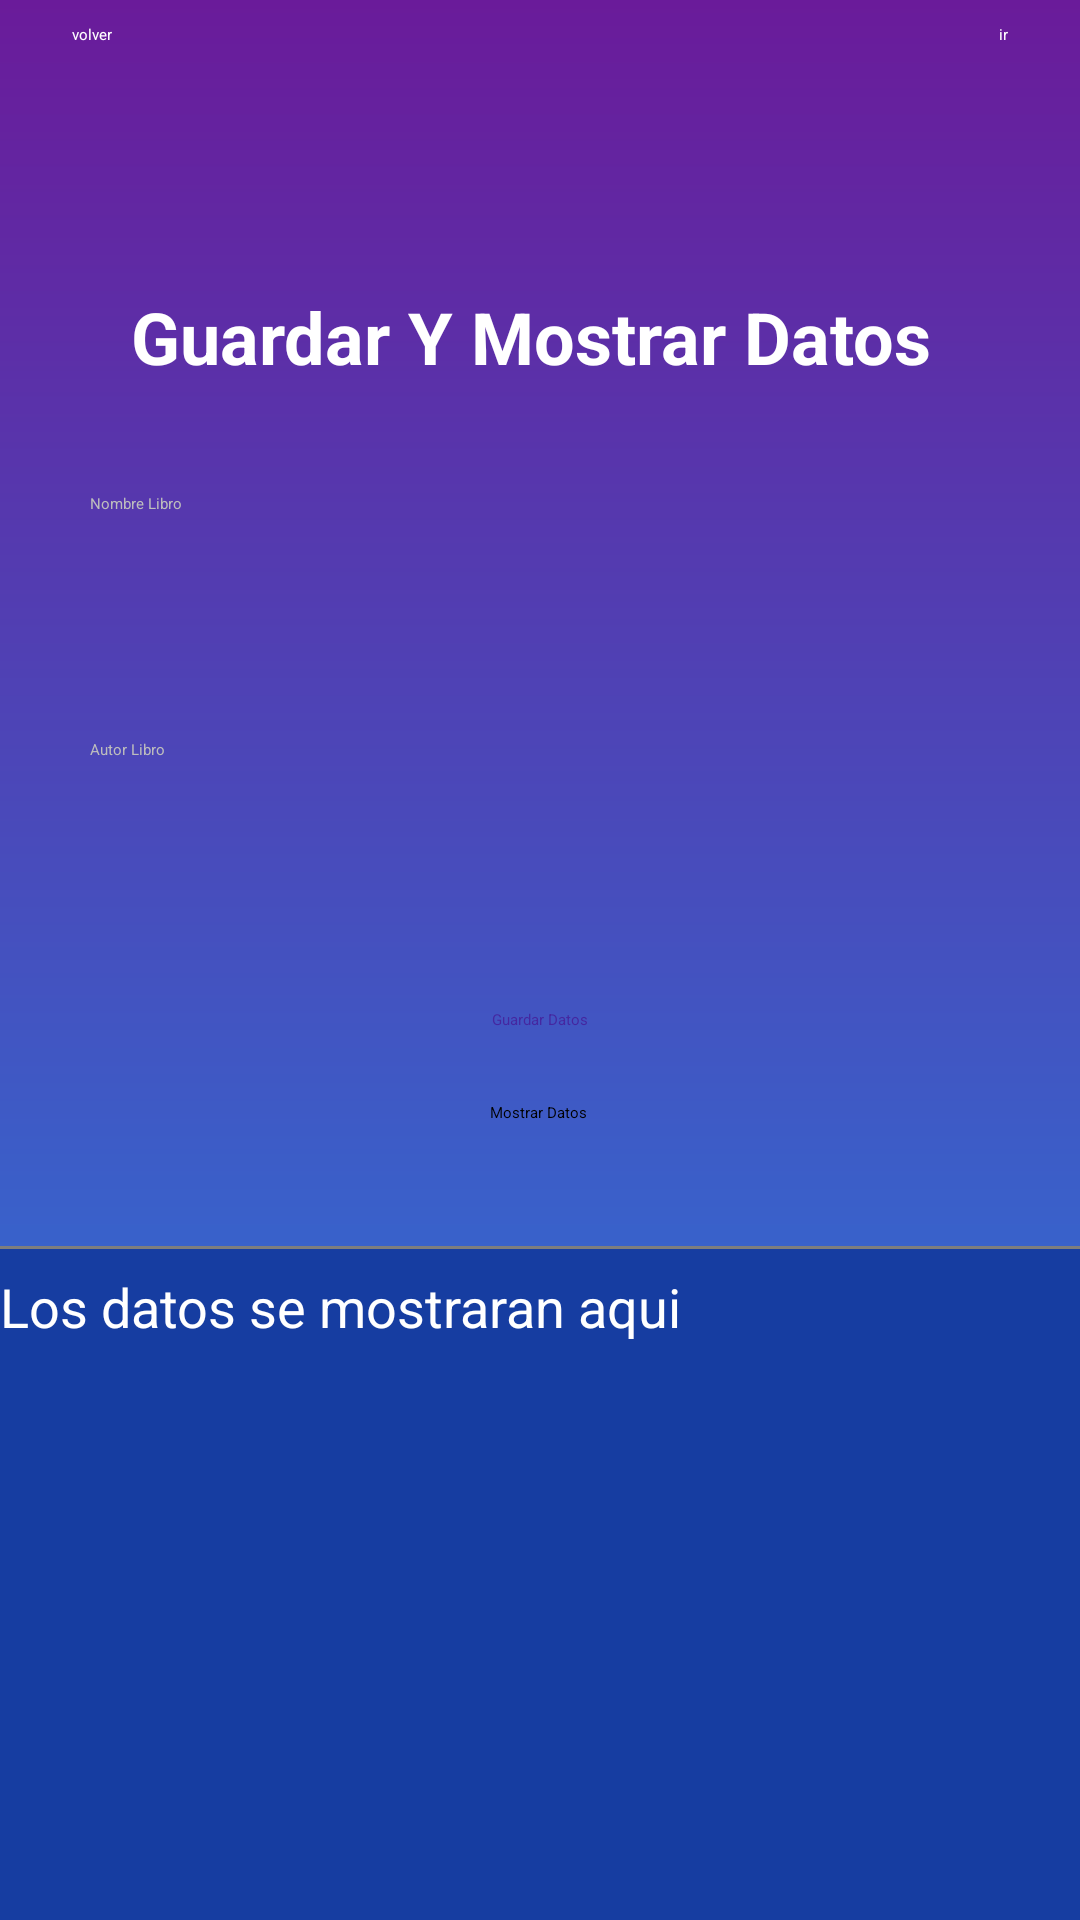

Write the Android layout XML for this screen, with the resource values it uses.
<!-- AndroidManifest.xml: application theme Theme.MyApplication -->
<!-- res/layout/activity_tercera.xml -->
<?xml version="1.0" encoding="utf-8"?>
<androidx.constraintlayout.widget.ConstraintLayout xmlns:android="http://schemas.android.com/apk/res/android"
    xmlns:app="http://schemas.android.com/apk/res-auto"
    xmlns:tools="http://schemas.android.com/tools"
    android:id="@+id/main"
    android:layout_width="match_parent"
    android:layout_height="match_parent"
    android:background="@drawable/gradiante"
    android:label="@string/datos"
    tools:context=".TerceraActivity">

    <TextView
        android:id="@+id/textView1"
        android:layout_width="wrap_content"
        android:layout_height="wrap_content"
        android:layout_marginTop="76dp"
        android:gravity="center"
        android:padding="20dp"
        android:text="@string/textV_datos"
        android:textAlignment="center"
        android:textColor="#FFFFFF"
        android:textSize="24sp"
        android:textStyle="bold"
        app:layout_constraintEnd_toEndOf="parent"
        app:layout_constraintHorizontal_bias="0.503"
        app:layout_constraintStart_toStartOf="parent"
        app:layout_constraintTop_toTopOf="parent"
        tools:ignore="TextSizeCheck" />

    <EditText
        android:id="@+id/etNombre"
        android:layout_width="300dp"
        android:layout_height="54dp"
        android:layout_marginTop="16dp"
        android:autofillHints=""
        android:ems="10"
        android:hint="@string/nombre_libro"
        android:inputType="textPersonName"
        android:textColor="#FFFFFF"
        android:textColorHint="#BDBDBD"
        app:layout_constraintEnd_toEndOf="parent"
        app:layout_constraintStart_toStartOf="parent"
        app:layout_constraintTop_toBottomOf="@+id/textView1" />

    <EditText
        android:id="@+id/etAutor"
        android:layout_width="300dp"
        android:layout_height="54dp"
        android:layout_marginTop="28dp"
        android:autofillHints=""
        android:ems="10"
        android:hint="@string/autor_libro"
        android:inputType="textPersonName"
        android:textColor="#FFFFFF"
        android:textColorHint="#BDBDBD"
        app:layout_constraintEnd_toEndOf="parent"
        app:layout_constraintStart_toStartOf="parent"
        app:layout_constraintTop_toBottomOf="@+id/etNombre" />

    <Button
        android:id="@+id/btn_guardar"
        android:layout_width="wrap_content"
        android:layout_height="wrap_content"
        android:layout_marginTop="36dp"
        android:backgroundTint="#09C83F"
        android:text="@string/btn_guardar"
        android:textColor="#4527A0"
        app:icon="@android:drawable/ic_menu_save"
        app:iconSize="28dp"
        app:iconTint="#EDEAEA"
        app:layout_constraintEnd_toEndOf="parent"
        app:layout_constraintStart_toStartOf="parent"
        app:layout_constraintTop_toBottomOf="@+id/etAutor" />

    <Button
        android:id="@+id/btn_mostrar"
        android:layout_width="wrap_content"
        android:layout_height="wrap_content"
        android:layout_marginTop="24dp"
        android:backgroundTint="#C35555"
        android:text="@string/btn_mostrar"
        android:textColor="#000000"
        app:icon="@android:drawable/ic_menu_view"
        app:iconSize="28dp"
        app:iconTint="#FFFFFF"
        app:layout_constraintEnd_toEndOf="parent"
        app:layout_constraintHorizontal_bias="0.498"
        app:layout_constraintStart_toStartOf="parent"
        app:layout_constraintTop_toBottomOf="@+id/btn_guardar" />


    <LinearLayout
        android:id="@+id/linear2"
        android:layout_width="match_parent"
        android:layout_height="wrap_content"
        android:gravity="center"
        android:orientation="horizontal"
        app:layout_constraintTop_toTopOf="parent"
        app:layout_constraintStart_toStartOf="parent"
        app:layout_constraintEnd_toEndOf="parent"
        android:padding="8dp">

        <Button
            android:id="@+id/btn_back_segunda"
            style="@style/Widget.MaterialComponents.Button.OutlinedButton"
            android:layout_width="wrap_content"
            android:layout_height="wrap_content"
            android:text="@string/volver2"
            android:textColor="@color/white"
            app:icon="?attr/actionModeCloseDrawable"
            app:iconPadding="0dp"
            app:iconSize="24dp"
            app:iconTint="@color/gray"
            />

        <Space
            android:layout_width="0dp"
            android:layout_height="wrap_content"
            android:layout_weight="1" />

        <Button
            android:id="@+id/btn_cuarta"
            style="@style/Widget.MaterialComponents.Button.OutlinedButton"
            android:layout_width="wrap_content"
            android:layout_height="wrap_content"
            android:text="@string/ir"
            android:textColor="@color/white"
            app:icon="@drawable/ic_arrow_forward"
            app:iconPadding="5dp"
            app:iconSize="24dp"
            app:iconTint="@color/button_bar_background"
            tools:ignore="HardcodedText" />
    </LinearLayout>


    <ScrollView
        android:id="@+id/scrollView2"
        android:layout_width="412dp"
        android:layout_height="369dp"
        android:layout_marginTop="40dp"
        android:background="@drawable/scrollview_border"
        android:paddingStart="18dp"
        app:layout_constraintEnd_toEndOf="parent"
        app:layout_constraintHorizontal_bias="0.511"
        app:layout_constraintStart_toStartOf="parent"
        app:layout_constraintTop_toBottomOf="@+id/btn_mostrar"
        tools:ignore="RtlSymmetry">

        <TextView
            android:id="@+id/tv_Libros"
            android:layout_width="wrap_content"
            android:layout_height="wrap_content"
            android:padding="8dp"
            android:text="@string/los_datos_se_mostraran_aqui"
            android:textColor="@color/white"
            android:textSize="18sp" />
    </ScrollView>

</androidx.constraintlayout.widget.ConstraintLayout>
<!-- resources referenced by this layout -->
<resources>
  <color name="button_bar_background">#E0E0E0</color>
  <color name="gray">#F8F8F8</color>
  <color name="white">#FFFFFFFF</color>
  <!-- drawable gradiante (drawable) -->
  <shape xmlns:android="http://schemas.android.com/apk/res/android">
      <gradient
          android:startColor="#1E88E5"
          android:endColor="#6A1B9A"
          android:angle="90"/>
  </shape>
  <!-- drawable ic_arrow_forward (drawable) -->
  <?xml version="1.0" encoding="utf-8"?>
  <selector xmlns:android="http://schemas.android.com/apk/res/android">
      <item>
          <vector
              android:width="34dp"
              android:height="34dp"
              android:viewportWidth="24"
              android:viewportHeight="24">
              <path
                  android:fillColor="#ffff"
                  android:pathData="M12,4l-1.41,1.41L16.17,11H4v2h12.17l-5.58,5.59L12,20l8,-8z"/>
          </vector>
      </item>
  </selector>
  <!-- drawable scrollview_border (drawable) -->
  <?xml version="1.0" encoding="utf-8"?>
  <layer-list xmlns:android="http://schemas.android.com/apk/res/android">
      
      <item>
          <shape android:shape="rectangle">
              <solid android:color="#163DA1" />
              <corners android:radius="8dp"/>
              <padding android:left="1dp" android:top="1dp" android:right="1dp" android:bottom="1dp"/>
              <gradient
                  android:startColor="#000000"
                  android:endColor="#00000000"
                  android:angle="90"/>
          </shape>
      </item>
      
      <item>
          <shape android:shape="rectangle">
              <solid android:color="#163DA1"/>
              <stroke
                  android:width="1dp"
                  android:color="#7e7e7e"/>
              <corners android:radius="8dp"/>
          </shape>
      </item>
  </layer-list>
  <string name="autor_libro">Autor Libro</string>
  <string name="btn_guardar">Guardar Datos</string>
  <string name="btn_mostrar">Mostrar Datos</string>
  <string name="datos">Datos</string>
  <string name="ir">ir</string>
  <string name="los_datos_se_mostraran_aqui">Los datos se mostraran aqui</string>
  <string name="nombre_libro">Nombre Libro</string>
  <string name="textV_datos">"Guardar Y Mostrar Datos "</string>
  <string name="volver2">volver</string>
</resources>
